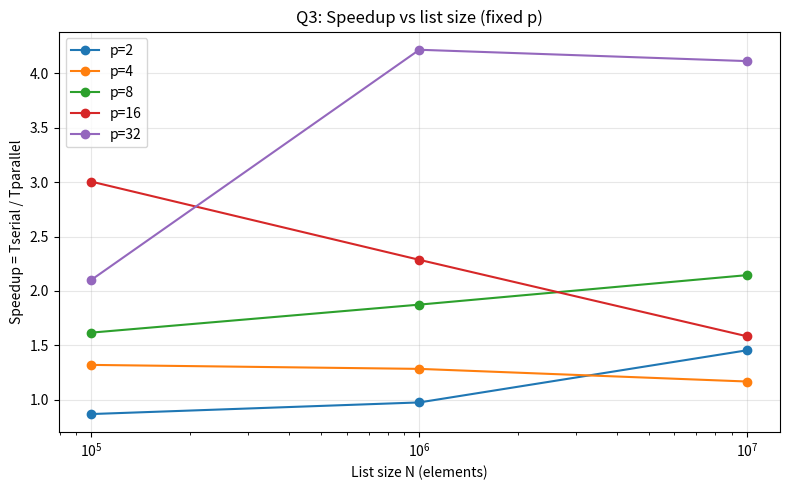
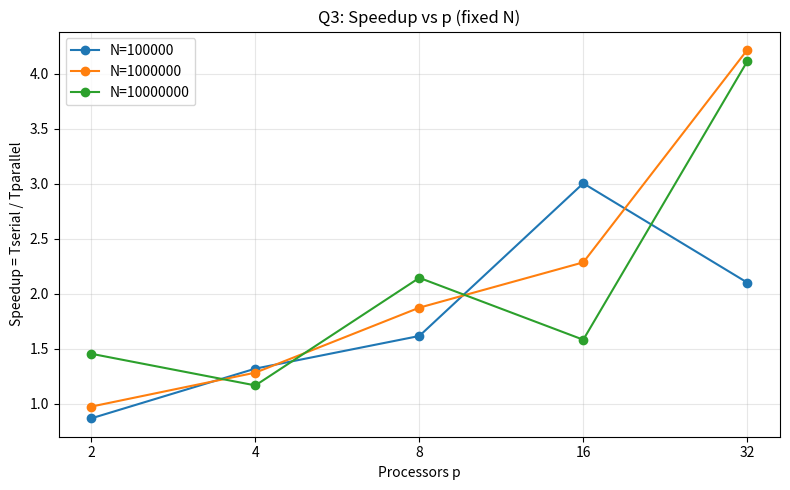

Python code for these plots, in order:
import re
from collections import defaultdict

import matplotlib.pyplot as plt
serial = """100000,0.142074
1000000,1.400953
10000000,12.203427"""
RAW = r"""
mpirun -np 2 ./run 100
100000,2,0.142074,0.163367,0.869661,0.434831
sorted
mpirun -np 2 ./run 1000
1000000,2,1.400953,1.434827,0.976392,0.488196
sorted
mpirun -np 2 ./run 10000
10000000,2,12.203427,8.383536,1.455642,0.727821
sorted
mpirun -np 4 ./run 100
100000,4,0.142074,0.107543,1.321090,0.330273
sorted
mpirun -np 4 ./run 1000
1000000,4,1.400953,1.090640,1.284524,0.321131
sorted
mpirun -np 4 ./run 10000
10000000,4,12.203427,10.444567,1.168399,0.292100
sorted
mpirun -np 8 ./run 100
100000,8,0.142074,0.087829,1.617619,0.202202
sorted
mpirun -np 8 ./run 1000
1000000,8,1.400953,0.747258,1.874792,0.234349
sorted
mpirun -np 8 ./run 10000
10000000,8,12.203427,5.687031,2.145834,0.268229
sorted
mpirun -np 16 ./run 100
100000,16,0.142074,0.047289,3.004384,0.187774
sorted
mpirun -np 16 ./run 1000
1000000,16,1.400953,0.612768,2.286269,0.142892
sorted
mpirun -np 16 ./run 10000
10000000,16,12.203427,7.706842,1.583454,0.098966
sorted
mpirun -np 32 ./run 100
100000,32,0.142074,0.067562,2.102865,0.065715
sorted
mpirun -np 32 ./run 1000
1000000,32,1.400953,0.332310,4.215802,0.131744
sorted
mpirun -np 32 ./run 10000
10000000,32,12.203427,2.968062,4.111581,0.128487
sorted
"""

# Parse CSV lines: N,p,serial,parallel,speedup,efficiency
rows = []
for line in RAW.splitlines():
    line = line.strip()
    if not line or line.startswith("mpirun") or line == "sorted":
        continue
    if not re.match(r"^\d+,\d+,[0-9.]+,[0-9.]+,[0-9.]+,[0-9.]+$", line):
        continue
    N_s, p_s, serial_s, parallel_s, speedup_s, eff_s = line.split(",")
    rows.append(
        {
            "N": int(N_s),
            "p": int(p_s),
            "serial": float(serial_s),
            "parallel": float(parallel_s),
            "speedup": float(speedup_s),
            "eff": float(eff_s),
        }
    )

if not rows:
    raise SystemExit("No data rows parsed. Check RAW formatting.")

# Organize
by_p = defaultdict(list)  # p -> list of (N, speedup)
by_N = defaultdict(list)  # N -> list of (p, speedup)
for r in rows:
    by_p[r["p"]].append((r["N"], r["speedup"]))
    by_N[r["N"]].append((r["p"], r["speedup"]))

# Plot 1: Speedup vs list size (fix p, X-axis N)
plt.figure(figsize=(8, 5))
for p in sorted(by_p):
    pts = sorted(by_p[p], key=lambda t: t[0])
    Ns = [x for x, _ in pts]
    Ss = [y for _, y in pts]
    plt.plot(Ns, Ss, marker="o", label=f"p={p}")
plt.xscale("log")
plt.xlabel("List size N (elements)")
plt.ylabel("Speedup = Tserial / Tparallel")
plt.title("Q3: Speedup vs list size (fixed p)")
plt.grid(True, alpha=0.3)
plt.legend()
plt.tight_layout()
plt.savefig("q3_speedup_vs_N.png", dpi=300)

# Plot 2: Speedup vs p (fix N, X-axis p)
plt.figure(figsize=(8, 5))
for N in sorted(by_N):
    pts = sorted(by_N[N], key=lambda t: t[0])
    ps = [x for x, _ in pts]
    Ss = [y for _, y in pts]
    plt.plot(ps, Ss, marker="o", label=f"N={N}")
plt.xscale("log", base=2)
plt.xticks(sorted(by_p.keys()), [str(p) for p in sorted(by_p.keys())])
plt.xlabel("Processors p")
plt.ylabel("Speedup = Tserial / Tparallel")
plt.title("Q3: Speedup vs p (fixed N)")
plt.grid(True, alpha=0.3)
plt.legend()
plt.tight_layout()
plt.savefig("q3_speedup_vs_p.png", dpi=300)

plt.show()
print("Saved: q3_speedup_vs_N.png, q3_speedup_vs_p.png")
